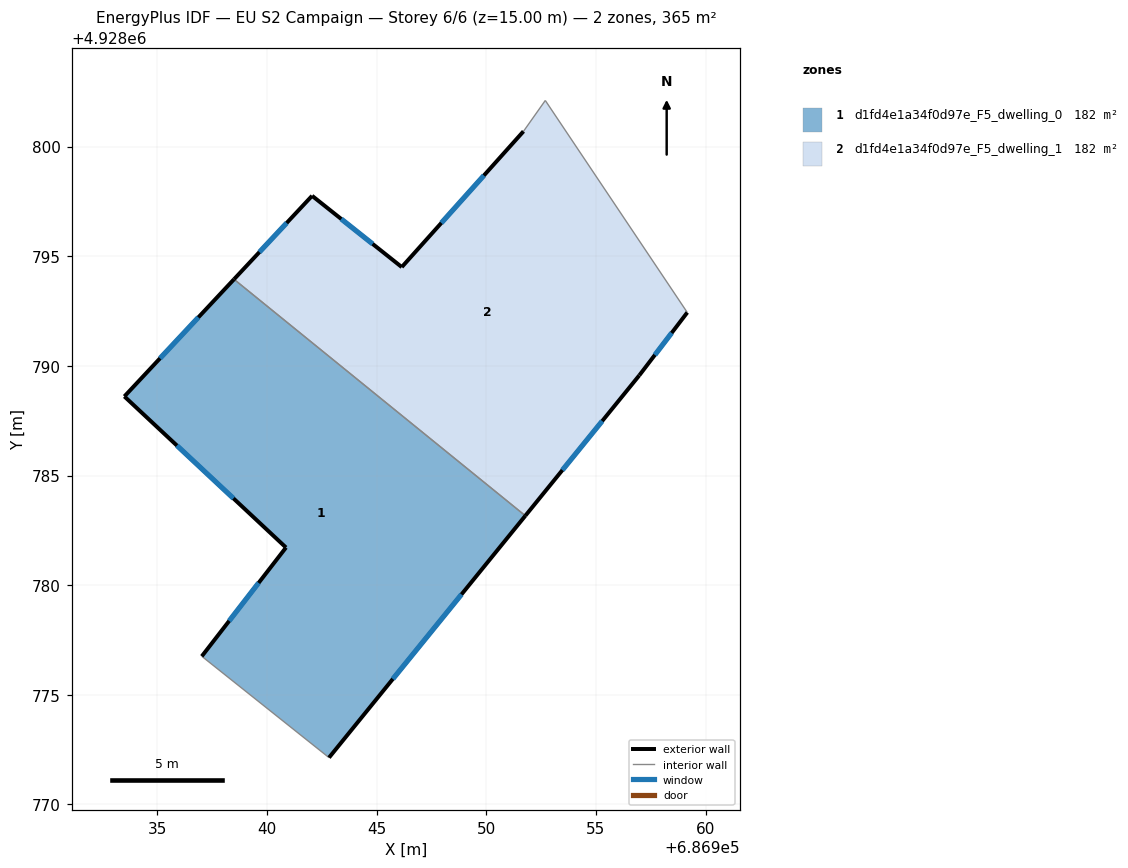
=== STOREY PLAN SPEC (per zone: floor XY polygon, exterior-wall plan segments, windows/doors) ===
zone 1: d1fd4e1a34f0d97e_F5_dwelling_0  (182.4 m²)
  floor: (686942.83, 4928772.13) (686951.78, 4928783.17) (686938.50, 4928793.95) (686933.50, 4928788.61) (686940.87, 4928781.72) (686937.03, 4928776.76)
  exterior wall: (686951.78, 4928783.17) – (686942.83, 4928772.13)  [14.2 m]
    window: (686948.87, 4928779.58) – (686945.74, 4928775.72)  [5.2 m²]
  exterior wall: (686937.03, 4928776.76) – (686940.87, 4928781.72)  [6.3 m]
    window: (686938.28, 4928778.37) – (686939.62, 4928780.10)  [2.3 m²]
  exterior wall: (686940.87, 4928781.72) – (686933.50, 4928788.61)  [10.1 m]
    window: (686938.47, 4928783.96) – (686935.89, 4928786.37)  [3.7 m²]
  exterior wall: (686933.50, 4928788.61) – (686938.50, 4928793.95)  [7.3 m]
    window: (686935.12, 4928790.34) – (686936.87, 4928792.21)  [2.7 m²]
  interior walls: 2
zone 2: d1fd4e1a34f0d97e_F5_dwelling_1  (182.4 m²)
  floor: (686956.98, 4928789.57) (686959.17, 4928792.43) (686952.69, 4928802.10) (686951.70, 4928800.70) (686946.15, 4928794.50) (686942.06, 4928797.75) (686938.50, 4928793.95) (686951.78, 4928783.17)
  exterior wall: (686959.17, 4928792.43) – (686956.98, 4928789.57)  [3.6 m]
    window: (686958.45, 4928791.50) – (686957.69, 4928790.50)  [1.3 m²]
  exterior wall: (686956.98, 4928789.57) – (686951.78, 4928783.17)  [8.2 m]
    window: (686955.29, 4928787.48) – (686953.47, 4928785.25)  [3.0 m²]
  exterior wall: (686938.50, 4928793.95) – (686942.06, 4928797.75)  [5.2 m]
    window: (686939.65, 4928795.19) – (686940.90, 4928796.52)  [1.9 m²]
  exterior wall: (686942.06, 4928797.75) – (686946.15, 4928794.50)  [5.2 m]
    window: (686943.39, 4928796.70) – (686944.82, 4928795.56)  [1.9 m²]
  exterior wall: (686946.15, 4928794.50) – (686951.70, 4928800.70)  [8.3 m]
    window: (686947.95, 4928796.52) – (686949.89, 4928798.68)  [3.0 m²]
  interior walls: 3

=== DERIVED (storey summary) ===
Building: EU S2 Campaign
Storey: 6 of 6  (floor level z = 15.00 m)
Storey gross floor area: 364.7 m²
Zones on this storey: 2
  - d1fd4e1a34f0d97e_F5_dwelling_0: floor 182.4 m²; exterior wall 37.9 m (113.7 m²); 4 window(s) 13.9 m²; WWR 12.2%
  - d1fd4e1a34f0d97e_F5_dwelling_1: floor 182.4 m²; exterior wall 30.6 m (91.8 m²); 5 window(s) 11.2 m²; WWR 12.2%
Zone adjacency (shared interzone walls):
  - d1fd4e1a34f0d97e_F5_dwelling_0 ↔ d1fd4e1a34f0d97e_F5_dwelling_1